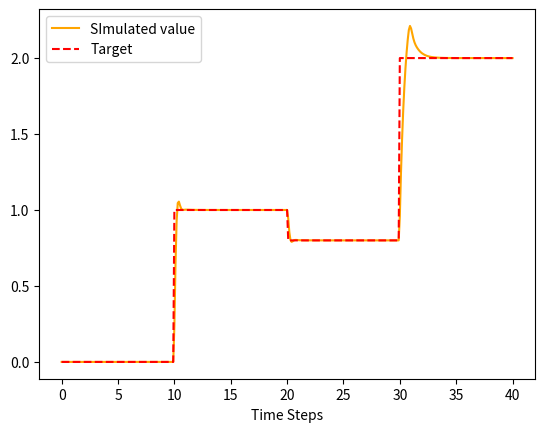

Recreate this plot in Python.
import matplotlib.pyplot as plt
import scipy.signal as signal
import numpy as np

def step_signal():
    step = 0.1
    range_x = [round(x, 1) for x in np.arange(0, 40 + step, step)]
    range_y = [0 if n < 10 else 1 if n <= 20 else  0.8 if (n > 20 and n < 30) else 2 for n in np.arange(0, 40 + step, step)]
    print(range_y)
    return range_x, range_y

class PIDController:
    def __init__( self, kp:float, ki:float, kd:float, t_0:int, Ts:int ):
        self._kp: float = kp  # Proportional gain
        self._ki: float = ki  # Integral gain
        self._kd: float = kd  # Derivative gain

        self._e: float = .0
        self._u: float = .0
        
        self._accumulated_error: float = .0
        self._last_error: list = [.0, .0]
        self._last_u:float = .0
        self._last_t: int = t_0
        
        self._Ts = Ts
        self._umax = 5
        self._umin = -5

    def _limits( self, value:float, max:int, min:int ) -> float:
        return max if value > 1 else min if value < 0 else value
    
    def compute( self, state:float, target:float ) -> float:
        
        self._e = target - state
        up = self._kp * self._e
        
        ui = self._Ts * 0.5 * (self._last_error[0] - self._e)
        if self._accumulated_error >= self._umax or self._accumulated_error <= self._umin:
            ui = 0
            
        ud = ((self._e - self._last_error[0]) / self._Ts) * self._kd
         
        self._u = self._accumulated_error + up + ui + ud
        
        self._last_error[1] = self._last_error[0]
        self._last_error[0] = self._e
        
        self._accumulated_error = self._u

        print(f"{up} - {ui} - {ud}")
        
        if self._u < self._umin:
            return self._umin, up, ui, ud
        elif self._u > self._umax:
            return self._umax, up, ui, ud
        return self._u, up, ui, ud

if __name__ == "__main__":
    system = signal.TransferFunction([1], [1, 2, 1])
    time, values = step_signal()

    # PID gains
    kp = 1
    ki = 0.8
    kd = 0.5

    # Create a PID controller
    pid = PIDController( kp, ki, kd, 0, 0.1 )

    num = [1]  # Numerator coefficients
    den = [1, 2]  # Denominator coefficients (1 + 2s)
    system = signal.TransferFunction(num, den)
    
    position = 0
    values_PID = []
    pid_output = []
    time_tf = []

    P = []
    I = []
    D = []
    PID_controll_value = []  
    for index in range(len(time)):
        t = time[index]
        value = values[index]
        
        cv, p, i, d = pid.compute( position, value )

        PID_controll_value.append(cv)

        _, responce, _ = signal.lsim(system, PID_controll_value[:index + 1], time[:index+1], X0=0)
        
        if str(responce) == "0.0":
            position = 0
        else:
            position = list(responce)[-1]

        P.append(p)
        I.append(i)
        D.append(d)
        pid_output.append(position)
        time_tf.append(t)
        
        values_PID.append( pid_output )
        
    plt.plot(time, pid_output, label="Process Value", color='orange')
    plt.plot(time, list(values), linestyle='--', label="Setpoint", color='red')
    #plt.plot(time, P)
    #plt.plot(time, I)
    #plt.plot(time, D)
    plt.xlabel("Time Steps")
    plt.legend(["SImulated value", "Target", "P", 'I', "D"])
    plt.show()
